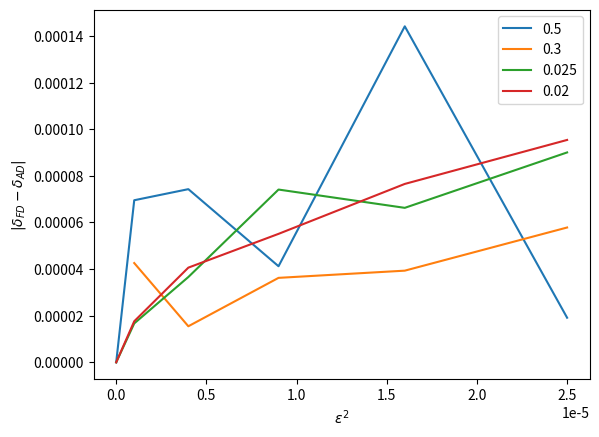

This figure's Python source:
import matplotlib.pyplot as plt

x_points = [0, 1e-06, 4e-06, 9e-06, 1.6e-05, 2.5e-05]
y_points = [0, 6.952618709631926e-05, 7.427870386299542e-05, 4.1214378096215824e-05, 0.00014412722692467276, 1.9132510521074646e-05]
plt.plot(x_points, y_points, label = 5e-1)

x_points = [1e-06, 4e-06, 9e-06, 1.6e-05, 2.5e-05]
y_points = [4.2581831627904505e-05, 1.5470589287051663e-05, 3.623065770984551e-05, 3.9317214440895816e-05, 5.783003885164292e-05]
plt.plot(x_points, y_points, label = 3e-1)

x_points = [0, 1e-06, 4e-06, 9e-06, 1.6e-05, 2.5e-05]
y_points = [0, 1.668606674794686e-05, 3.6591120615862095e-05, 7.410886764591631e-05, 6.626341489498051e-05, 9.00307454529211e-05]
plt.plot(x_points, y_points, label = 2.5e-2)

x_points = [0, 1e-06, 4e-06, 9e-06, 1.6e-05, 2.5e-05]
y_points = [0, 1.76110512525995e-05, 4.0615739197140594e-05, 5.5102651470224516e-05, 7.65229533168908e-05, 9.539168359885532e-05]
plt.plot(x_points, y_points, label = 2e-2)


plt.xlabel('$\epsilon^2$')
plt.ylabel('$|\delta_{FD} - \delta_{AD}|$')
plt.legend()
plt.show()
